Photos from the image-classification dataset "phytoguard_dataset" in the GitHub repository AdityaEkbote9/Sasya-mitra_ML-MODEL. Its 16 classes are: potato early blight, potato late blight, rice blast, rice tungro, sugarcane healthy, sugarcane red rot, sugarcane rust, sugarcane yellow, tomato bacterial spot, tomato healthy, tomato leaf blight, tomato leaf mold, wheat black rust, wheat brown rust, wheat healthy, wheat yellow rust.

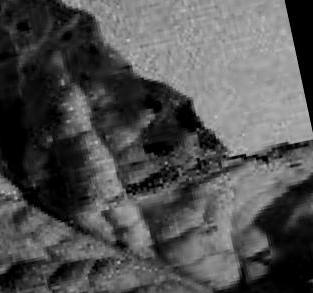
Label: tomato leaf blight

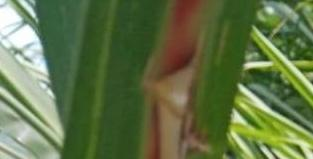
Label: sugarcane red rot

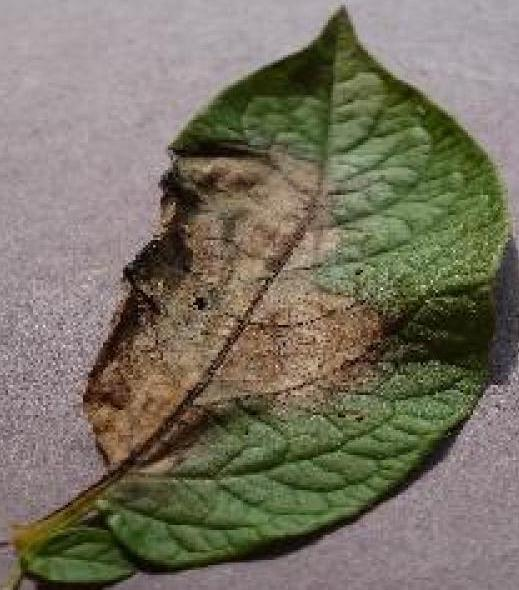
Label: potato late blight

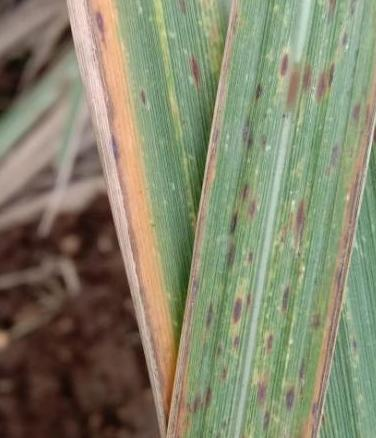
Label: sugarcane yellow

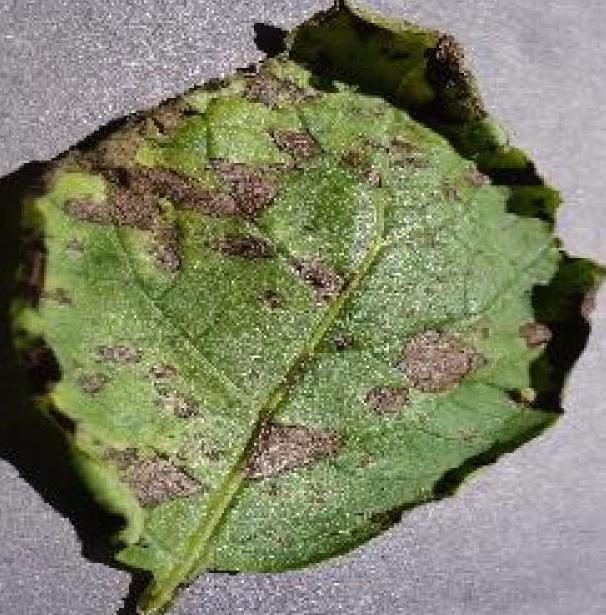
Label: potato early blight

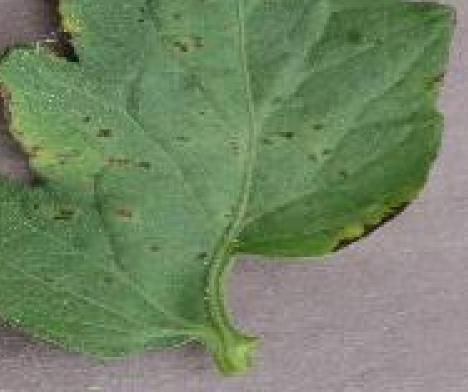
Label: tomato bacterial spot
